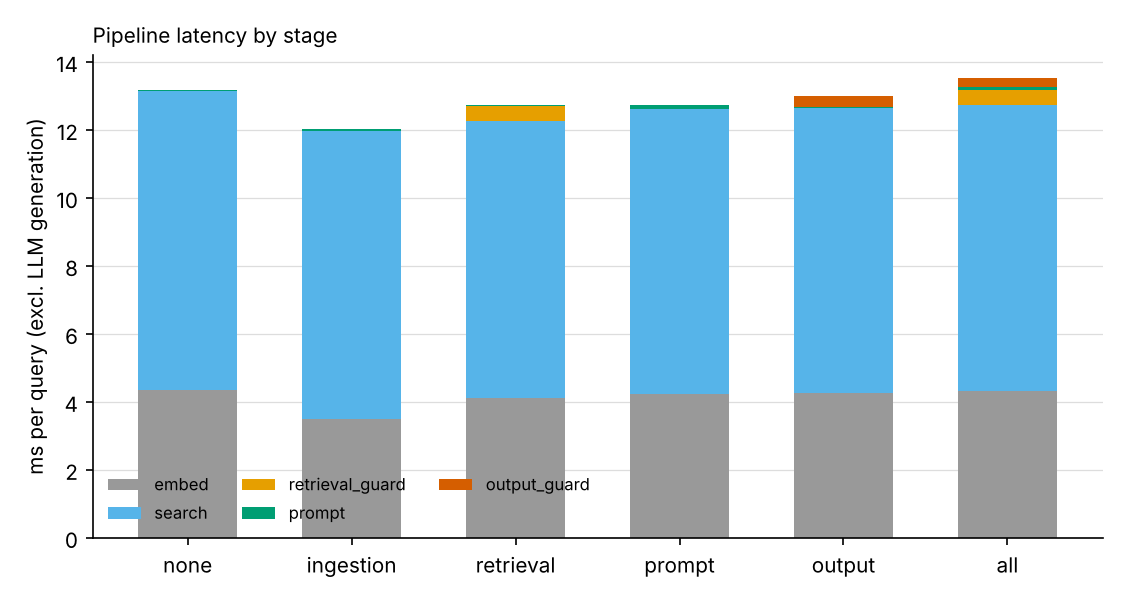

Source data for this figure (header and first rows):
config, ms_embed, ms_search, ms_retrieval_guard, ms_prompt, ms_output_guard, ms_layers_total, added_ms, ms_generate, ingest_ms_per_doc
all, 4.315, 8.405, 0.4683, 0.067, 0.2673, 13.52, 0.3467, 2.32, 4.25
all-minus-ingestion, 4.562, 8.632, 0.3931, 0.0881, 0.2702, 13.95, 0.7691, 2.522, 1.908
all-minus-output, 4.555, 8.761, 0.4136, 0.1009, 0.0002497, 13.83, 0.6546, 2.432, 4.25
all-minus-prompt, 4.86, 8.379, 0.4294, 0.01722, 0.2855, 13.97, 0.7951, 2.674, 4.25
all-minus-retrieval, 4.449, 8.811, 0.0007175, 0.093, 0.2853, 13.64, 0.4626, 2.332, 4.25
ingestion, 3.507, 8.463, 0.0006751, 0.04727, 0.0002436, 12.02, -1.158, 2.38, 4.25
none, 4.341, 8.792, 0.0007019, 0.04233, 0.0002243, 13.18, 0.0, 2.478, 1.908
output, 4.255, 8.391, 0.0008304, 0.02318, 0.3191, 12.99, -0.1866, 2.669, 1.908
prompt, 4.24, 8.381, 0.0007162, 0.1029, 0.0002458, 12.73, -0.4505, 2.32, 1.908
retrieval, 4.114, 8.149, 0.4453, 0.02284, 0.0002615, 12.73, -0.4446, 2.63, 1.908
